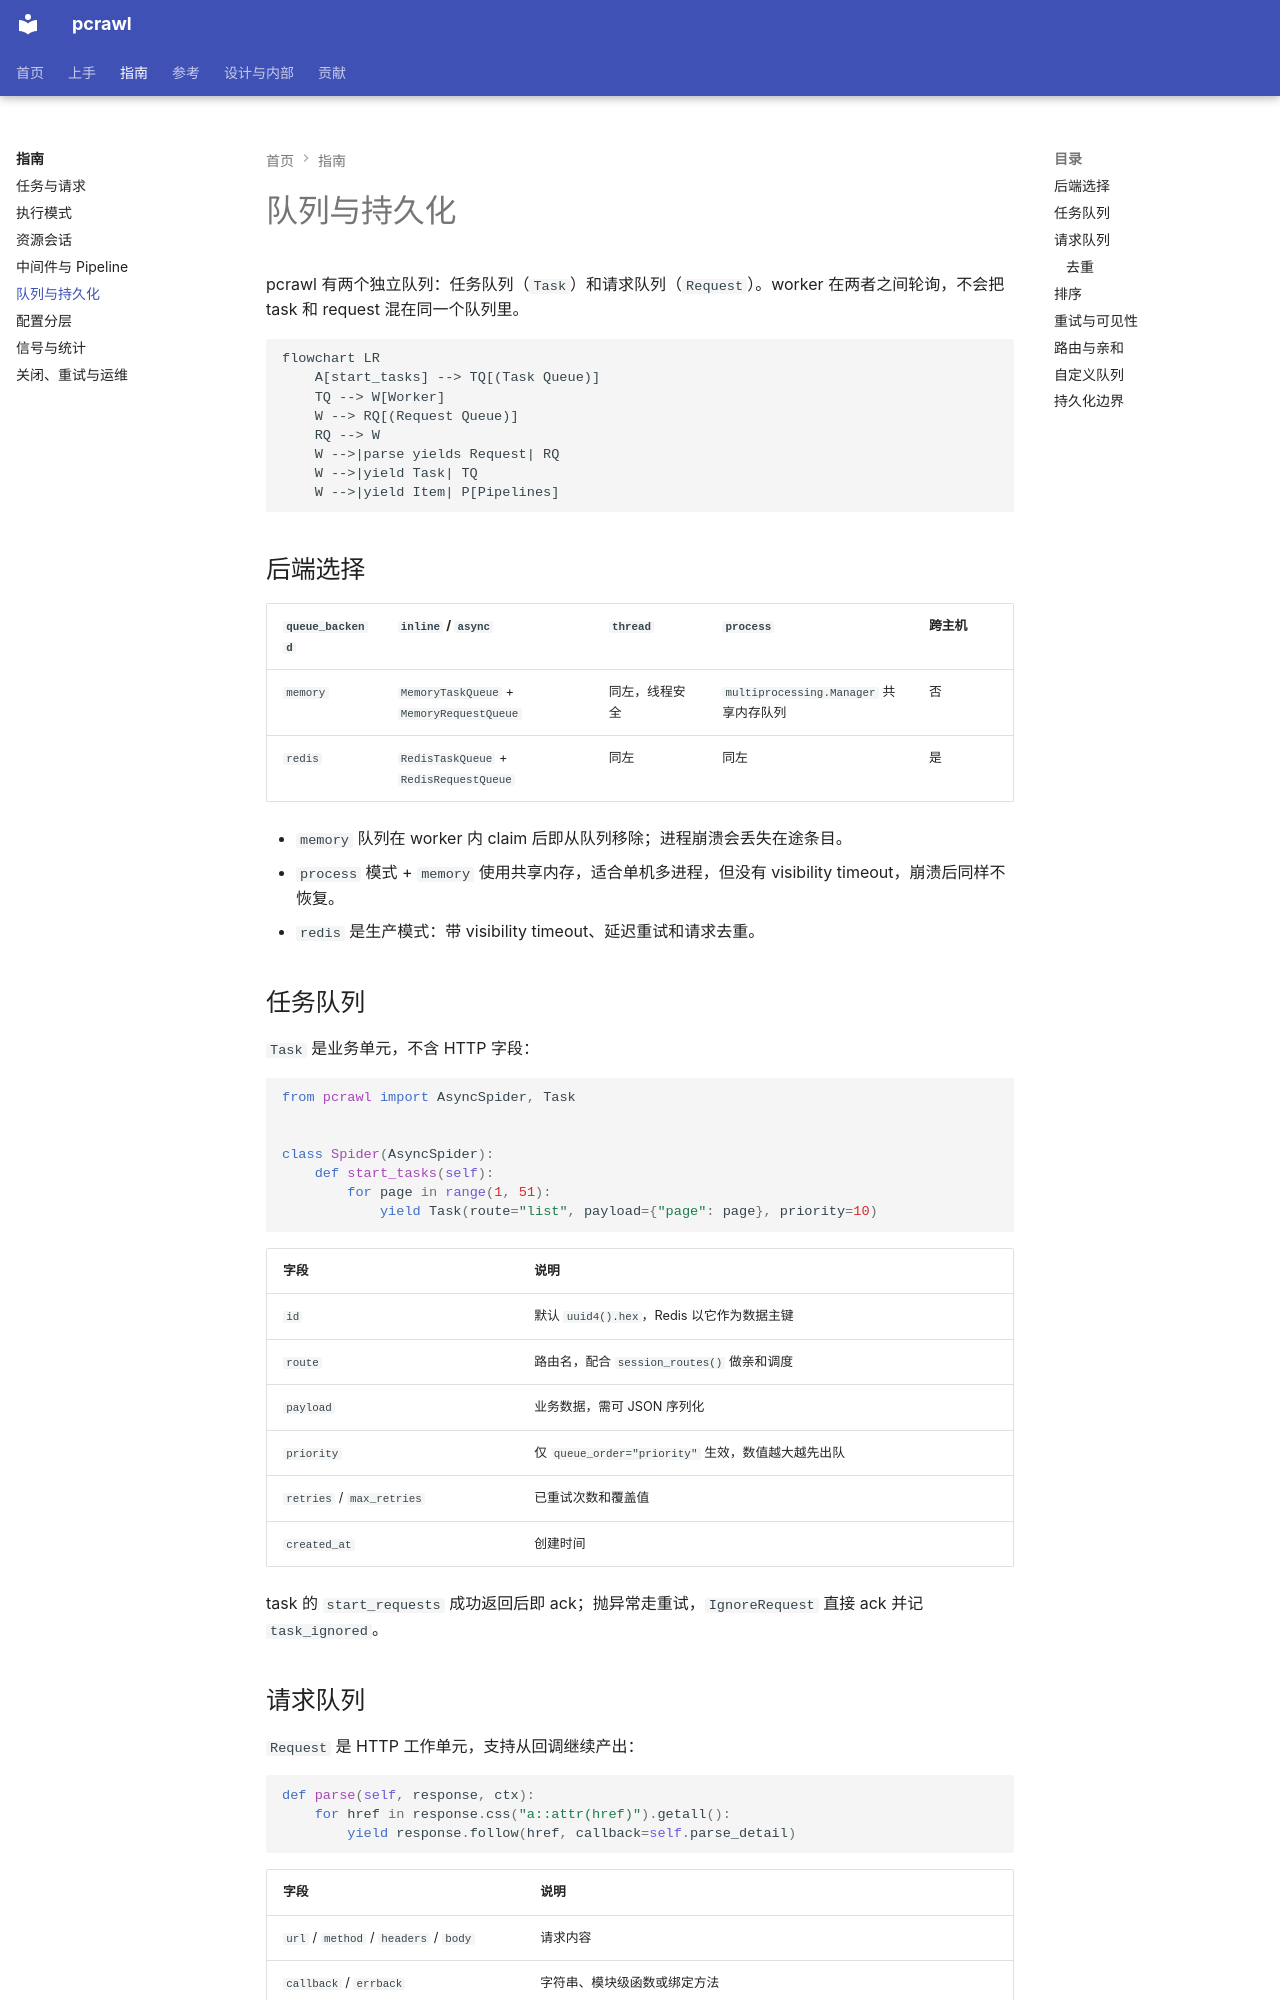

repository: kusen-alpha/pcrawl · page: guides/queues/index.html · generator: mkdocs

# 队列与持久化

pcrawl 有两个独立队列：任务队列（`Task`）和请求队列（`Request`）。worker 在两者之间轮询，不会把 task 和 request 混在同一个队列里。

```mermaid
flowchart LR
    A[start_tasks] --> TQ[(Task Queue)]
    TQ --> W[Worker]
    W --> RQ[(Request Queue)]
    RQ --> W
    W -->|parse yields Request| RQ
    W -->|yield Task| TQ
    W -->|yield Item| P[Pipelines]
```

## 后端选择

| `queue_backend` | `inline` / `async` | `thread` | `process` | 跨主机 |
| --- | --- | --- | --- | --- |
| `memory` | `MemoryTaskQueue` + `MemoryRequestQueue` | 同左，线程安全 | `multiprocessing.Manager` 共享内存队列 | 否 |
| `redis` | `RedisTaskQueue` + `RedisRequestQueue` | 同左 | 同左 | 是 |

- `memory` 队列在 worker 内 claim 后即从队列移除；进程崩溃会丢失在途条目。
- `process` 模式 + `memory` 使用共享内存，适合单机多进程，但没有 visibility timeout，崩溃后同样不恢复。
- `redis` 是生产模式：带 visibility timeout、延迟重试和请求去重。

## 任务队列

`Task` 是业务单元，不含 HTTP 字段：

```python
from pcrawl import AsyncSpider, Task


class Spider(AsyncSpider):
    def start_tasks(self):
        for page in range(1, 51):
            yield Task(route="list", payload={"page": page}, priority=10)
```

| 字段 | 说明 |
| --- | --- |
| `id` | 默认 `uuid4().hex`，Redis 以它作为数据主键 |
| `route` | 路由名，配合 `session_routes()` 做亲和调度 |
| `payload` | 业务数据，需可 JSON 序列化 |
| `priority` | 仅 `queue_order="priority"` 生效，数值越大越先出队 |
| `retries` / `max_retries` | 已重试次数和覆盖值 |
| `created_at` | 创建时间 |

task 的 `start_requests` 成功返回后即 ack；抛异常走重试，`IgnoreRequest` 直接 ack 并记 `task_ignored`。
